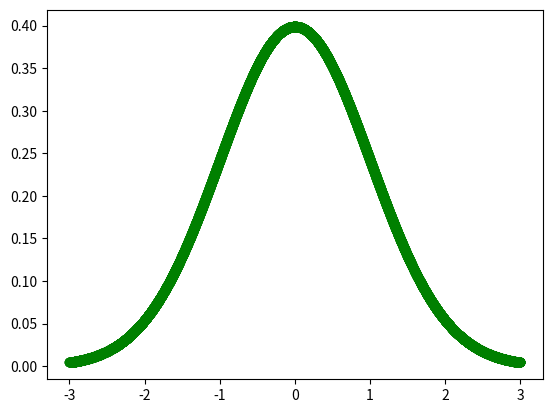

Reproduce this figure in Python. (Note: this script raises an exception after producing the figure.)
import numpy as np
import matplotlib.pyplot as plt


def gaussianFunc(x, mu, sigma):
    Z = np.sqrt(2 * np.pi) * sigma
    return np.exp(-(x - mu) ** 2 / (2 * sigma ** 2)) / Z


def drawGaussianDistribution(mu: float, sigma: float, index: int):
    delta = 3 * sigma
    x = np.linspace(mu - delta, mu + delta, 10000)
    y = gaussianFunc(x, mu, sigma)
    plt.plot(x, y, "go")
    plt.savefig('./gaussian/{}.png'.format(index))
    plt.show()


def drawGaussianDistributionTogether(mu: list, sigma: list):
    color = ["red", "green", "blue", "cyan"]
    for i in range(4):
        delta = 3 * sigma[i]
        x = np.linspace(mu[i] - delta, mu[i] + delta, 10000)
        y = gaussianFunc(x, mu[i], sigma[i])
        plt.plot(x, y, color[i], label='$\mu={},\sigma={}$'.format(mu[i], sigma[i]))
    plt.legend()
    plt.savefig('./gaussian/together.png')
    plt.show()


def calcIntegral(begin: float, end: float, mu: float, sigma: float, step: int, kahan: bool):
    assert end >= begin
    lengthPerStep = (end - begin) / step
    x = np.linspace(begin, end, step)
    y = gaussianFunc(x, mu, sigma)
    integral = 0.0
    _sum = error = 0.0
    for i in range(step - 1):
        if not kahan:
            trapezoidArea = lengthPerStep * (y[i] + y[i + 1]) / 2
            integral += trapezoidArea
        else:
            trapezoidArea = lengthPerStep * (y[i] + y[i + 1]) / 2 - error
            integral = _sum + trapezoidArea
            error = (integral - _sum) - trapezoidArea
            _sum = integral
    print("The integral of this function (mu = {},sigma = {}) is: ".format(mu, sigma), integral)


def Main():
    mu = [0, 1, 5, 10]
    sigma = [1, 2, 0.5, 4]
    for i in range(4):
        drawGaussianDistribution(mu[i], sigma[i], i)
        calcIntegral(mu[i] - 4 * sigma[i], mu[i] + 4 * sigma[i], mu[i], sigma[i], 100000, True)
    drawGaussianDistributionTogether(mu, sigma)


if __name__ == '__main__':
    Main()
